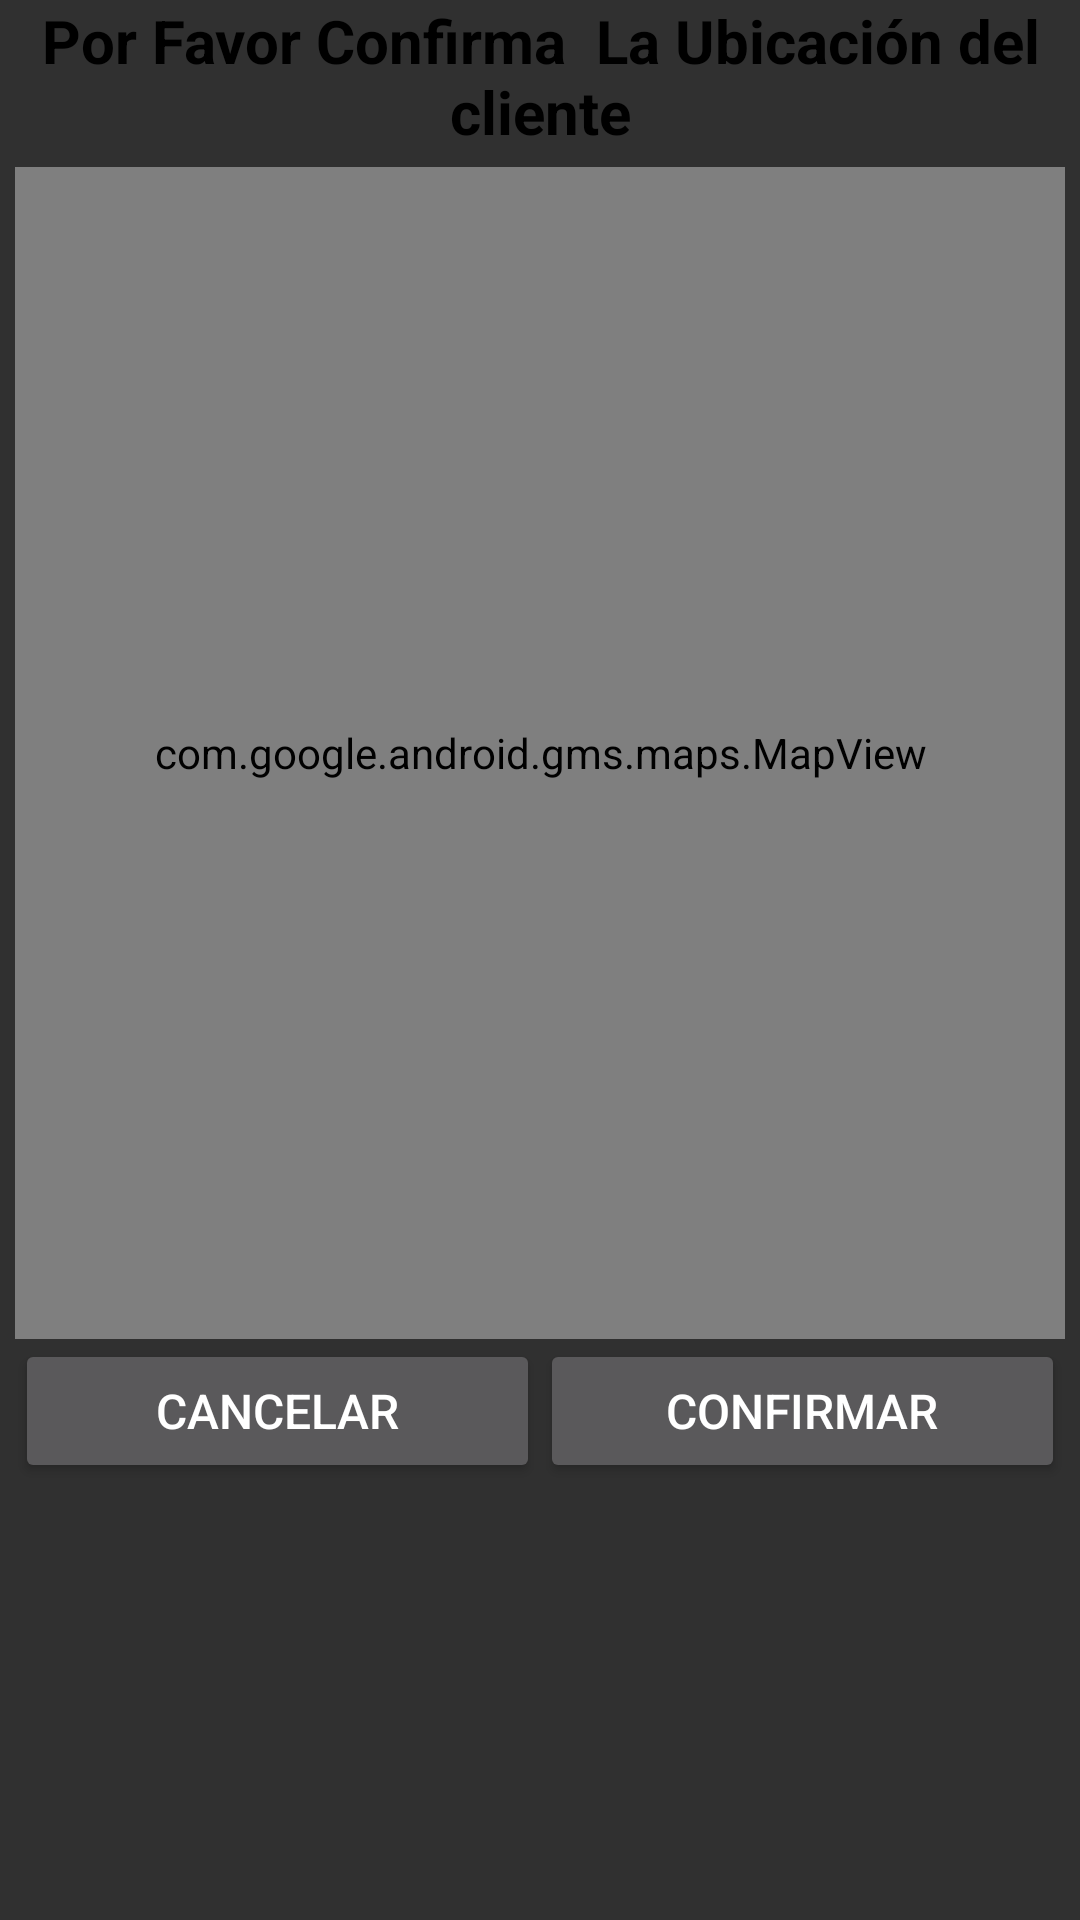

Layout XML and referenced resources for this Android screen:
<!-- AndroidManifest.xml: application theme Theme.AppCompat.NoActionBar -->
<!-- res/layout/activity_maps.xml -->
<?xml version="1.0" encoding="utf-8"?>
<LinearLayout xmlns:android="http://schemas.android.com/apk/res/android"
    xmlns:map="http://schemas.android.com/apk/res-auto"
    xmlns:tools="http://schemas.android.com/tools"
    android:layout_width="match_parent"
    android:layout_height="wrap_content"
    android:orientation="vertical">

    <TextView
        android:id="@+id/lblMostrarInfoCliente"
        android:layout_width="match_parent"
        android:layout_height="wrap_content"
        android:text="Por Favor Confirma  La Ubicación del cliente"
        android:textAlignment="center"
        android:textColor="#000000"
        android:textSize="20sp"
        android:textStyle="bold" />

    <LinearLayout
        android:layout_width="match_parent"
        android:layout_height="match_parent"
        android:layout_margin="5dp"
        android:orientation="vertical">

        <com.google.android.gms.maps.MapView
            android:id="@+id/map"
            android:layout_width="match_parent"
            android:layout_height="250dp"
            android:layout_weight="1" />

        <LinearLayout
            android:layout_width="match_parent"
            android:layout_height="wrap_content"
            android:layout_weight="1"
            android:orientation="horizontal">

            <Button
                android:id="@+id/btnCancelarUbi"
                android:layout_width="match_parent"
                android:layout_height="wrap_content"
                android:layout_weight="1"
                android:minHeight="48dp"
                android:text="Cancelar"
                android:textSize="16sp"
                tools:ignore="TouchTargetSizeCheck" />

            <Button
                android:id="@+id/btnConfirmarUbi"
                android:layout_width="match_parent"
                android:layout_height="wrap_content"
                android:layout_weight="1"
                android:minHeight="48dp"
                android:text="Confirmar"
                android:textSize="16sp"
                tools:ignore="TouchTargetSizeCheck" />
        </LinearLayout>

    </LinearLayout>

</LinearLayout>
<!-- resources referenced by this layout -->
<resources>

</resources>
